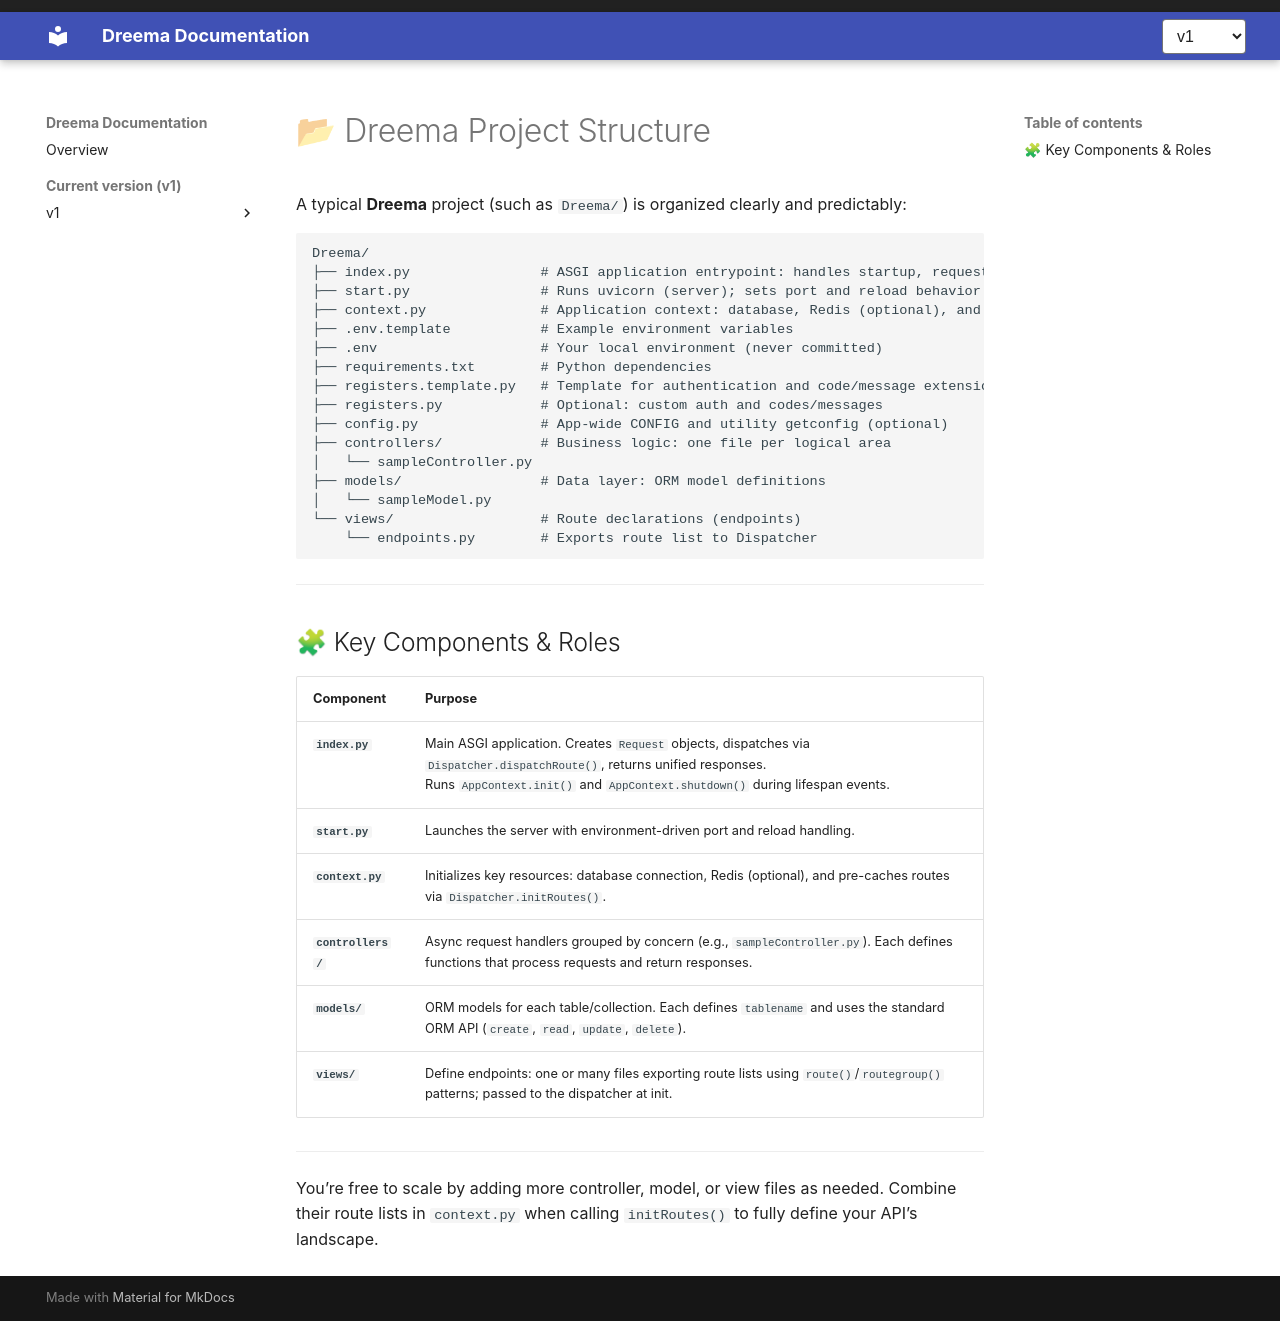

repository: dreem-projects/dq-docs · page: v1/architecture/project-structure/index.html · generator: mkdocs

# 📂 Dreema Project Structure

A typical **Dreema** project (such as `Dreema/`) is organized clearly and predictably:

```plaintext
Dreema/
├── index.py                # ASGI application entrypoint: handles startup, requests, and shutdown
├── start.py                # Runs uvicorn (server); sets port and reload behavior from environment
├── context.py              # Application context: database, Redis (optional), and route initialization
├── .env.template           # Example environment variables
├── .env                    # Your local environment (never committed)
├── requirements.txt        # Python dependencies
├── registers.template.py   # Template for authentication and code/message extension
├── registers.py            # Optional: custom auth and codes/messages
├── config.py               # App-wide CONFIG and utility getconfig (optional)
├── controllers/            # Business logic: one file per logical area
│   └── sampleController.py
├── models/                 # Data layer: ORM model definitions
│   └── sampleModel.py
└── views/                  # Route declarations (endpoints)
    └── endpoints.py        # Exports route list to Dispatcher
```

---

## 🧩 Key Components & Roles

| Component          | Purpose                                                                                                                                                                                                   |
| ------------------ | --------------------------------------------------------------------------------------------------------------------------------------------------------------------------------------------------------- |
| **`index.py`**     | Main ASGI application. Creates `Request` objects, dispatches via `Dispatcher.dispatchRoute()`, returns unified responses.<br>Runs `AppContext.init()` and `AppContext.shutdown()` during lifespan events. |
| **`start.py`**     | Launches the server with environment-driven port and reload handling.                                                                                                                                     |
| **`context.py`**   | Initializes key resources: database connection, Redis (optional), and pre-caches routes via `Dispatcher.initRoutes()`.                                                                                    |
| **`controllers/`** | Async request handlers grouped by concern (e.g., `sampleController.py`). Each defines functions that process requests and return responses.                                                               |
| **`models/`**      | ORM models for each table/collection. Each defines `tablename` and uses the standard ORM API (`create`, `read`, `update`, `delete`).                                                                      |
| **`views/`**       | Define endpoints: one or many files exporting route lists using `route()`/`routegroup()` patterns; passed to the dispatcher at init.                                                                      |

---

You’re free to scale by adding more controller, model, or view files as needed. Combine their route lists in `context.py` when calling `initRoutes()` to fully define your API’s landscape.
